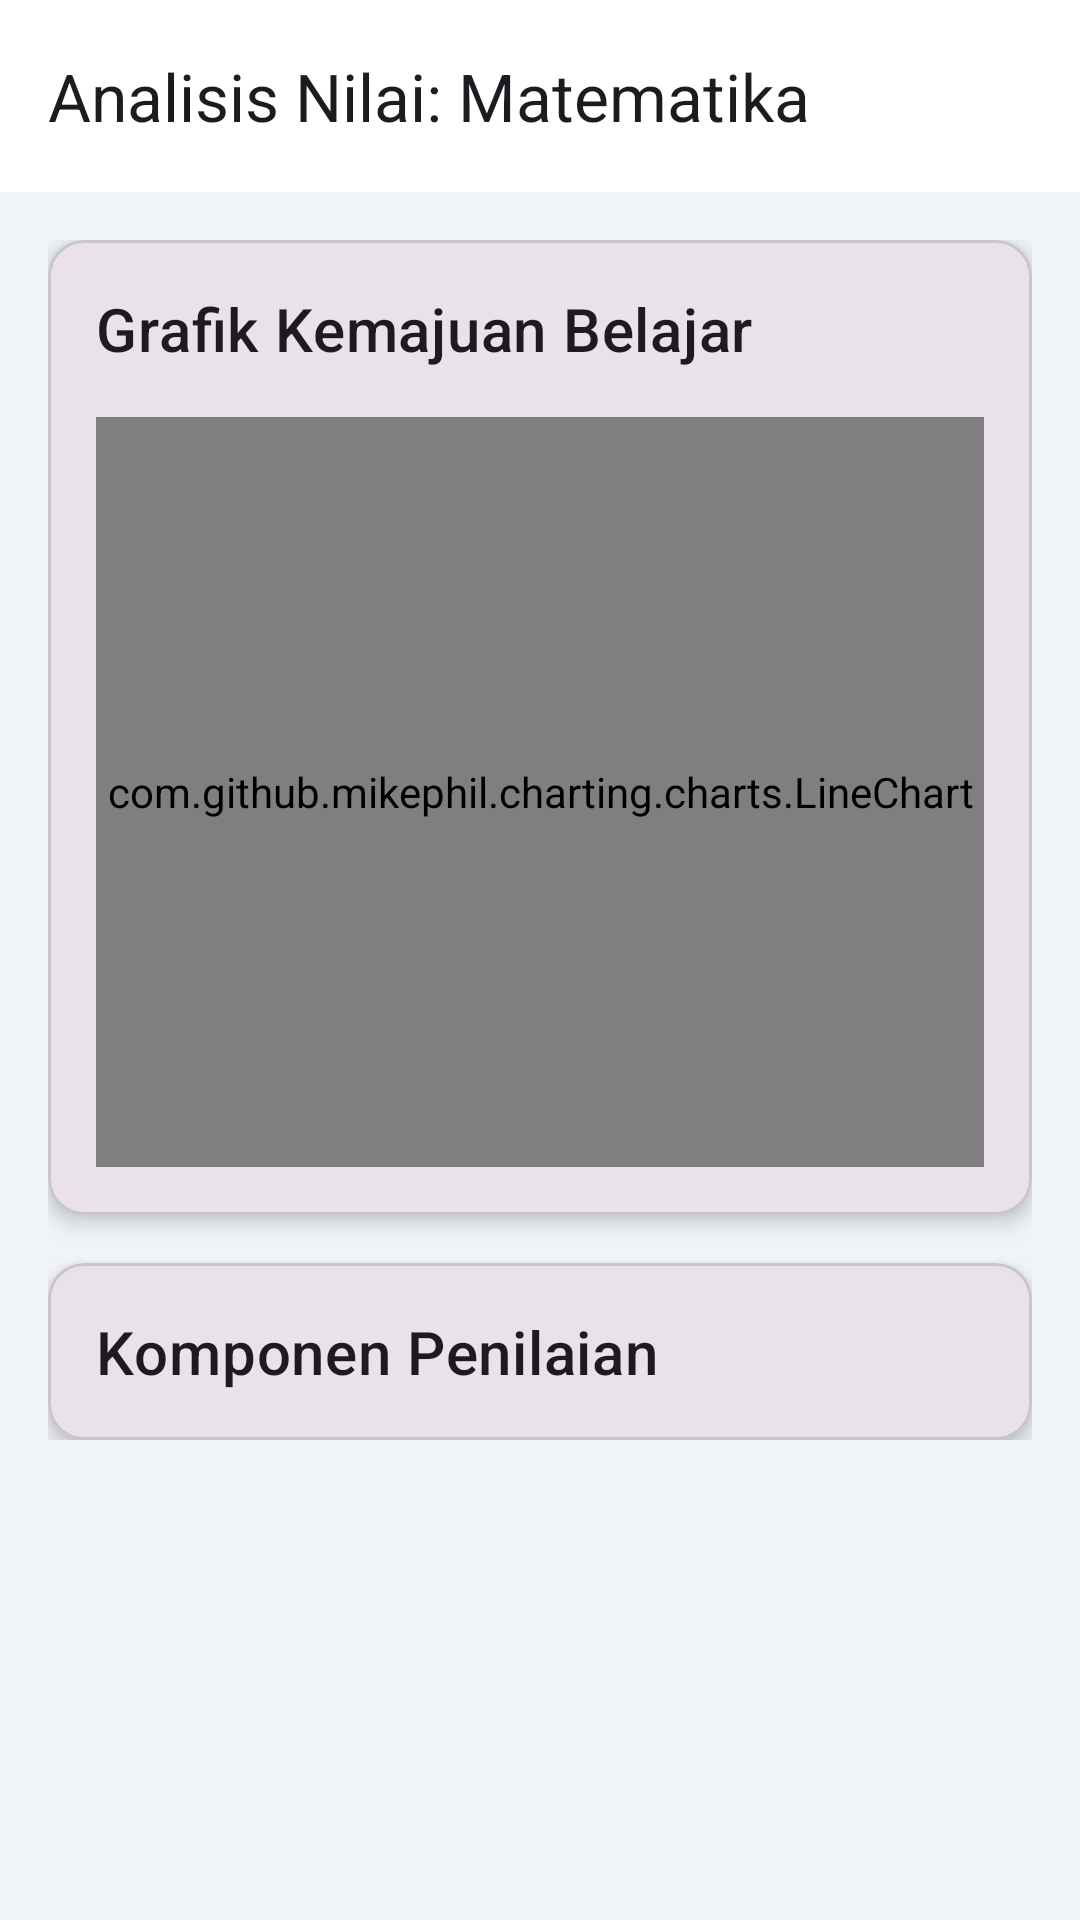

Android layout source for this screen:
<!-- AndroidManifest.xml: application theme Theme.EduLearn -->
<!-- res/layout/activity_akademik_detail.xml -->
<?xml version="1.0" encoding="utf-8"?>
<LinearLayout xmlns:android="http://schemas.android.com/apk/res/android"
    xmlns:app="http://schemas.android.com/apk/res-auto"
    xmlns:tools="http://schemas.android.com/tools"
    android:layout_width="match_parent"
    android:layout_height="match_parent"
    android:orientation="vertical"
    android:background="#F0F4F7"
    tools:context=".Activity.AkademikDetailActivity">

    <com.google.android.material.appbar.MaterialToolbar
        android:id="@+id/toolbar"
        android:layout_width="match_parent"
        android:layout_height="?attr/actionBarSize"
        android:background="@color/white"
        app:title="Analisis Nilai: Matematika"
        app:navigationIcon="@drawable/ic_arrow_back" />

    <androidx.core.widget.NestedScrollView
        android:layout_width="match_parent"
        android:layout_height="match_parent">

        <LinearLayout
            android:layout_width="match_parent"
            android:layout_height="wrap_content"
            android:orientation="vertical"
            android:padding="16dp">

            
            <com.google.android.material.card.MaterialCardView
                android:layout_width="match_parent"
                android:layout_height="wrap_content"
                app:cardCornerRadius="12dp"
                app:cardElevation="4dp">

                <LinearLayout
                    android:layout_width="match_parent"
                    android:layout_height="wrap_content"
                    android:orientation="vertical"
                    android:padding="16dp">

                    <TextView
                        android:layout_width="wrap_content"
                        android:layout_height="wrap_content"
                        android:text="Grafik Kemajuan Belajar"
                        android:textAppearance="@style/TextAppearance.MaterialComponents.Headline6"/>

                    <com.github.mikephil.charting.charts.LineChart
                        android:id="@+id/line_chart"
                        android:layout_width="match_parent"
                        android:layout_height="250dp"
                        android:layout_marginTop="16dp"/>

                </LinearLayout>
            </com.google.android.material.card.MaterialCardView>

            
            <com.google.android.material.card.MaterialCardView
                android:layout_width="match_parent"
                android:layout_height="wrap_content"
                android:layout_marginTop="16dp"
                app:cardCornerRadius="12dp"
                app:cardElevation="4dp">

                <LinearLayout
                    android:layout_width="match_parent"
                    android:layout_height="wrap_content"
                    android:orientation="vertical"
                    android:padding="16dp">

                    <TextView
                        android:layout_width="wrap_content"
                        android:layout_height="wrap_content"
                        android:text="Komponen Penilaian"
                        android:textAppearance="@style/TextAppearance.MaterialComponents.Headline6"/>

                    

                </LinearLayout>
            </com.google.android.material.card.MaterialCardView>

        </LinearLayout>
    </androidx.core.widget.NestedScrollView>
</LinearLayout>
<!-- resources referenced by this layout -->
<resources>
  <color name="white">#FFFFFFFF</color>
  <style name="Theme.EduLearn" parent="Base.Theme.EduLearn" />
  <style name="Base.Theme.EduLearn" parent="Theme.Material3.DayNight.NoActionBar">
          
          <item name="colorPrimary">@color/dark_text</item>
          <item name="android:windowBackground">@android:color/white</item>
          <item name="android:statusBarColor">@android:color/white</item>
          <item name="android:windowLightStatusBar">true</item>
      </style>
  <color name="dark_text">#202124</color>
</resources>
